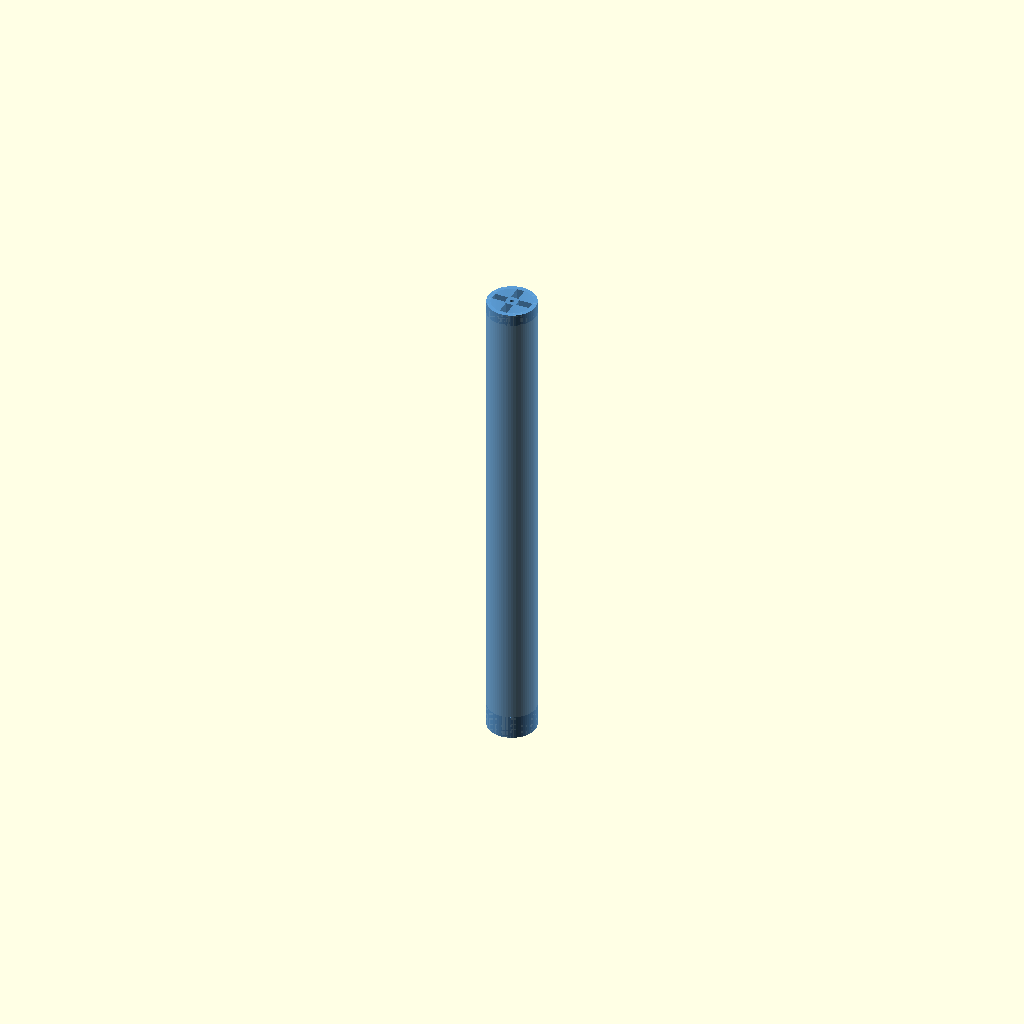
Cell 1: the model at its default parameters.
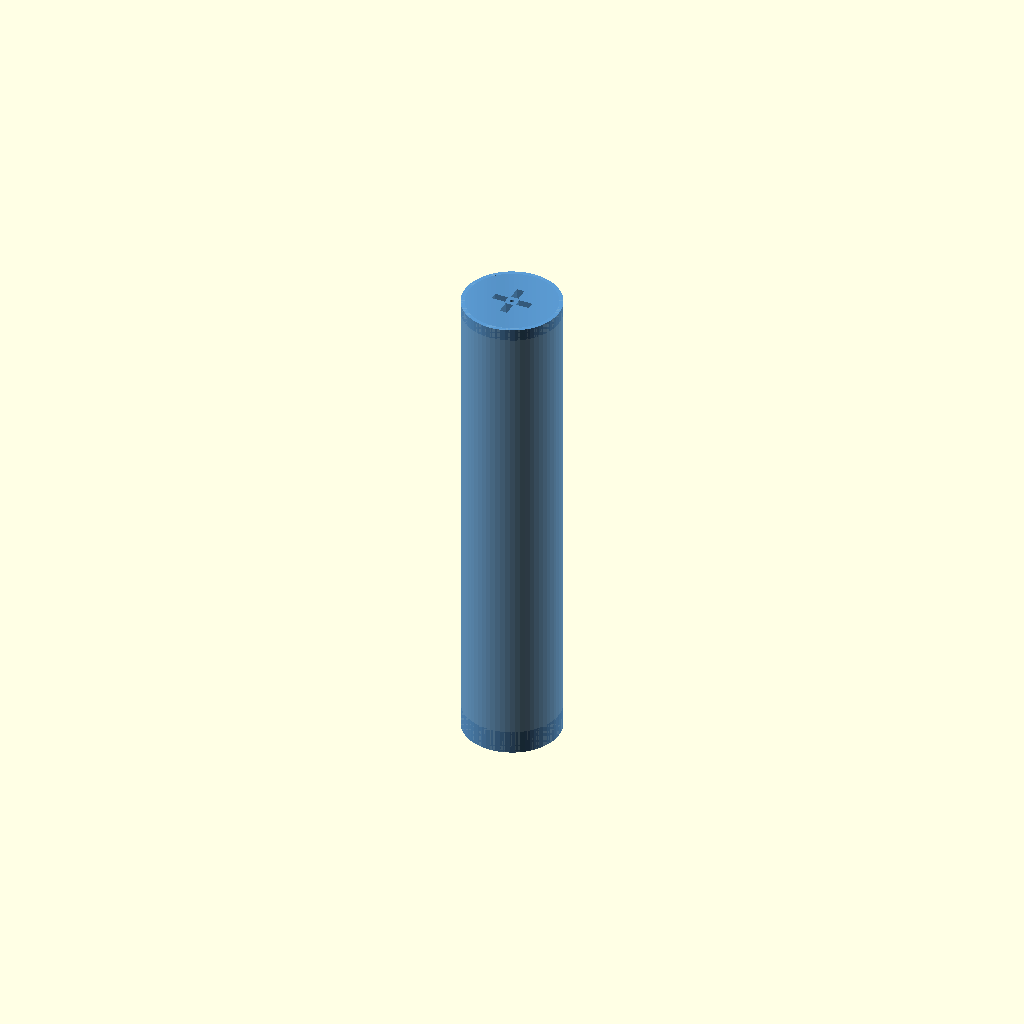
Cell 2: the same model with outer_diameter = 50.
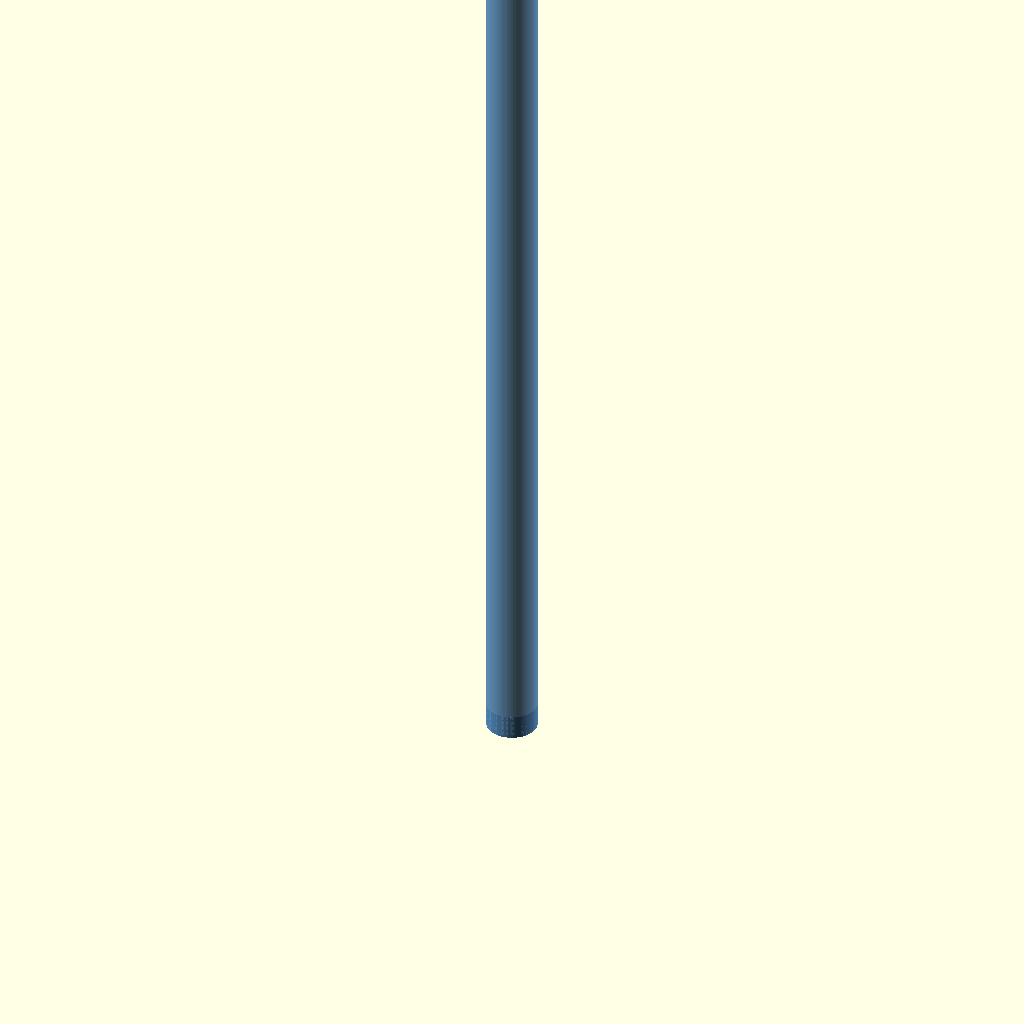
Cell 3 — total_height set to 500, the other parameters unchanged.
All cells are drawn from one camera (rotation 55°, 0°, 25°, orthographic, colour scheme Cornfield), so only the parameter changes between them.
OpenSCAD source file cad/auger/archimedes-auger.scad:
// ================================================================
// Powder Excavator — Archimedes Auger Attachment  v5 (hollow tube)
// ================================================================
//
// Rotating dispenser tube — hollow cylinder with conical exit funnel,
// top loading slots, and M3 spindle mount. NO internal helix and NO
// central shaft. Powder is metered by rotation + gravity through the
// on-axis exit hole, with de-bridging from the planned solenoid (#25)
// and coin vibration motor (#31).
//
// Architecture history (so future maintainers don't re-litigate this):
//   v1/v2/v2.1  monolithic union() rotor — outer tube + helical fin.
//   v3/v3.1     experiment: split into fixed shaft + rotating housing
//               around a 0.5 mm radial-clearance journal fit.
//   v4          Reverted to monolithic per PR review.
//   v4.1        Added a central support shaft for the helix to print
//               on (real-auger geometry).
//   v5 (here)   Drop the inner core entirely. The H2D test print on
//               2026-05-13 produced a clean outer tube + funnel + cap
//               but the helix / central shaft inside came out as
//               strings. Per PR #16 review thread: "We were able to
//               print this without the inner core, leave the inner
//               core out, and it's fine to make that 'empty core
//               space' larger to reduce the cantilever effect. I don't
//               want powder getting trapped." So:
//                 - helical_fin() and central_shaft() removed from the
//                   union; the assembly is now just tube_walls() +
//                   bottom_funnel() + top_cap().
//                 - The bottom funnel is lengthened (bottom_cap_h
//                   8 mm → 12 mm) so the cone half-angle from vertical
//                   drops below 45° (atan(8.5/12) ≈ 35°) — self-
//                   supporting under any slicer, no helix-inner-edge
//                   bridge to worry about.
//                 - Inner bore (inner_r ≈ 10.5 mm, ID 21 mm) is left
//                   untouched: it's already wide and smooth, with no
//                   inward features for powder to lodge against, so
//                   nothing can get trapped between auger and tube
//                   (there is no auger).
//                 - Throughput is now governed by the exit-hole
//                   diameter + rotation speed + vibration tap, the
//                   autotrickler-style metering scheme. Capacity ≈
//                   80 cm³ usable.
//
// v4 changes vs v2.1 (capacity scale-up — review thread "we need larger
// capacity here"):
//   - total_height   100 mm → 250 mm  (~10")
//   - outer_diameter  20 mm →  25 mm  (slightly larger bore)
//   - The 250 × 25 mm pillar prints vertically inside the Bambu Lab H2D
//     envelope (350 × 320 × 325 mm); ~75 mm Z headroom remaining.
//   - Usable channel volume ≈ 4.5× v2.1 (~63 cm³ vs ~14 cm³).
//   - Everything else (M3 spindle mount, 2 mm wall, 10 mm pitch, 2 mm
//     fin, 4 sectoral top loading slots, conical funnel + 3 mm CAD exit
//     hole, 0.4 mm fin-into-wall sink + 0.2 mm helix z-overlap that
//     keeps the union() CGAL-manifold) is preserved from v2.1.
//
// Hopper: deliberately NOT modelled. Cohesive powders (xanthan gum,
// flour, etc.) tend to bridge and rathole at a hopper-to-tube
// transition, so this design feeds the auger directly through the four
// top-cap loading slots. The companion solenoid (#25, percussive tap)
// and coin vibration motor (#31, continuous low-amplitude shake) are
// the de-bridging strategy; they will mount to the rotor frame in
// follow-up PRs.
//
// Print:   PLA or PETG, 0.2 mm layers, 0.4 mm nozzle, 1.75 mm filament.
//          Vertical orientation (exit hole DOWN on the build plate).
//          3+ perimeters, 40 % gyroid infill, 4 mm brim (small annular
//          bed contact around the exit hole), supports at 50° (helix
//          inner-edge bridge above the funnel + top-cap annulus bridge).
//          After printing, tap the M3 spindle hole with an M3 hand tap.
// Render:  Paste into https://openscad.org/demo/ → F6 (Render)
// Export:  File → Export → Export as STL
// Headless STL + STEP + slices + checks (CI/local):
//   bash cad/auger/render_print.sh
//
// ================================================================

/* [Main Dimensions] */
outer_diameter  = 25;    // mm — outer cylinder OD (v2.1: 20)
total_height    = 250;   // mm — total length (v2.1: 100)
wall_thickness  = 2;     // mm — outer tube wall

/* [M3 Mount — Top] */
// Boss protrudes below the top cap to give 12 mm of M3 engagement.
// After printing, use an M3 hand tap to cut threads.
// M3 minor diameter = 2.459 mm; pilot at 2.5 mm is correct for tapping.
m3_pilot_d      = 2.5;   // mm — M3 pilot hole (tap after print)
top_cap_height  = 6;     // mm — solid cap at top
m3_boss_r       = 4;     // mm — radius of central boss below cap
m3_boss_h       = 6;     // mm — boss height below cap
// Total M3 engagement = top_cap_height + m3_boss_h = 12 mm

/* [Powder Exit — Bottom] */
// Conical funnel guides powder from outer wall to exit hole.
// 3.0 mm CAD diameter accounts for FDM shrinkage; as-printed on a
// 0.4 mm nozzle ≈ 2.5 mm functional diameter. Open with a 2.5 mm drill
// bit if it comes out tight.
exit_hole_d     = 3.0;   // mm — exit hole diameter (CAD)
bottom_cap_h    = 12;    // mm — height of conical funnel section.
                          // v5: 8 → 12 mm so the cone half-angle from
                          // vertical = atan((inner_r - exit_r)/h) ≈ 35°,
                          // well under any slicer's 50° overhang
                          // threshold — funnel is fully self-supporting
                          // without supports or a brim ring.

/* [Loading Slots — Top Cap] */
// Powder is loaded through these slots from above before the assembly
// is mounted on the spindle. NOT a hopper — see header note on
// bridging/ratholing for cohesive powders.
slot_count      = 4;
slot_width      = 4;     // mm
slot_length     = 7;     // mm (was 6; +1 to track the larger top cap)
slot_radius     = 6.5;   // mm from center (was 5; sits inside the new
                          // inner_r = 10.5 mm at OD=25)

// ================================================================
// Derived — do not edit
// ================================================================
inner_d         = outer_diameter - 2 * wall_thickness;
inner_r         = inner_d / 2;
outer_r         = outer_diameter / 2;
m3_pilot_depth  = top_cap_height + m3_boss_h;

$fn = 64;

// ================================================================
// Modules
// ================================================================

// Outer tube walls — hollow cylinder, full height.
module tube_walls() {
    difference() {
        cylinder(r=outer_r, h=total_height);
        translate([0, 0, -0.1])
            cylinder(r=inner_r, h=total_height + 0.2);
    }
}

// Conical funnel bottom — directs powder to exit hole as rotation slows.
// Inner surface tapers from (inner_r - 0.5) at the top to exit_hole_d/2
// at the base. Outer surface is a flat cylinder matching the tube OD.
module bottom_funnel() {
    difference() {
        cylinder(r=outer_r, h=bottom_cap_h);
        translate([0, 0, -0.1])
            cylinder(
                r1 = exit_hole_d / 2,
                r2 = inner_r - 0.5,
                h  = bottom_cap_h + 0.2
            );
    }
}

// Top cap with M3 boss, pilot hole, and powder loading slots.
module top_cap() {
    difference() {
        union() {
            translate([0, 0, total_height - top_cap_height])
                cylinder(r=outer_r, h=top_cap_height);
            translate([0, 0, total_height - top_cap_height - m3_boss_h])
                cylinder(r=m3_boss_r, h=m3_boss_h);
        }
        // M3 pilot hole — full depth through cap + boss.
        translate([0, 0, total_height - m3_pilot_depth - 0.1])
            cylinder(d=m3_pilot_d, h=m3_pilot_depth + 0.2);

        // Powder loading slots (4×, 90° apart). Centered vertically on
        // the top cap so the cube cuts fully through (top_cap_height +
        // 0.2 mm Z overshoot). Earlier versions translated to the cap's
        // underside which left the top face sealed — re-rendered top-down
        // showed only the M3 pilot, no slots, hence "I can't see any
        // openings to load powder".
        for (i = [0 : slot_count - 1]) {
            angle = i * (360 / slot_count);
            translate([0, 0, total_height - top_cap_height / 2])
            rotate([0, 0, angle])
            translate([slot_radius, 0, 0])
                cube([slot_length, slot_width, top_cap_height + 0.2], center=true);
        }
    }
}

// Central support shaft and helical fin removed in v5 — see header.

// ================================================================
// Assembly
// ================================================================
module archimedes_auger() {
    color("#5B9BD5", 0.9)
    union() {
        tube_walls();
        bottom_funnel();
        top_cap();
    }
}

archimedes_auger();

// ================================================================
// Cross-section view — uncomment to inspect interior geometry:
// ================================================================
// difference() {
//     archimedes_auger();
//     translate([-outer_r - 1, -0.5, -1])
//         cube([outer_diameter + 2, outer_r + 1, total_height + 2]);
// }
Customizer parameters (derived from the source; name, type, default, range or options):
outer_diameter: number, default 25
total_height: number, default 250
wall_thickness: number, default 2
m3_pilot_d: number, default 2.5
top_cap_height: number, default 6
m3_boss_r: number, default 4
m3_boss_h: number, default 6
exit_hole_d: number, default 3
bottom_cap_h: number, default 12
slot_count: number, default 4
slot_width: number, default 4
slot_length: number, default 7
slot_radius: number, default 6.5
